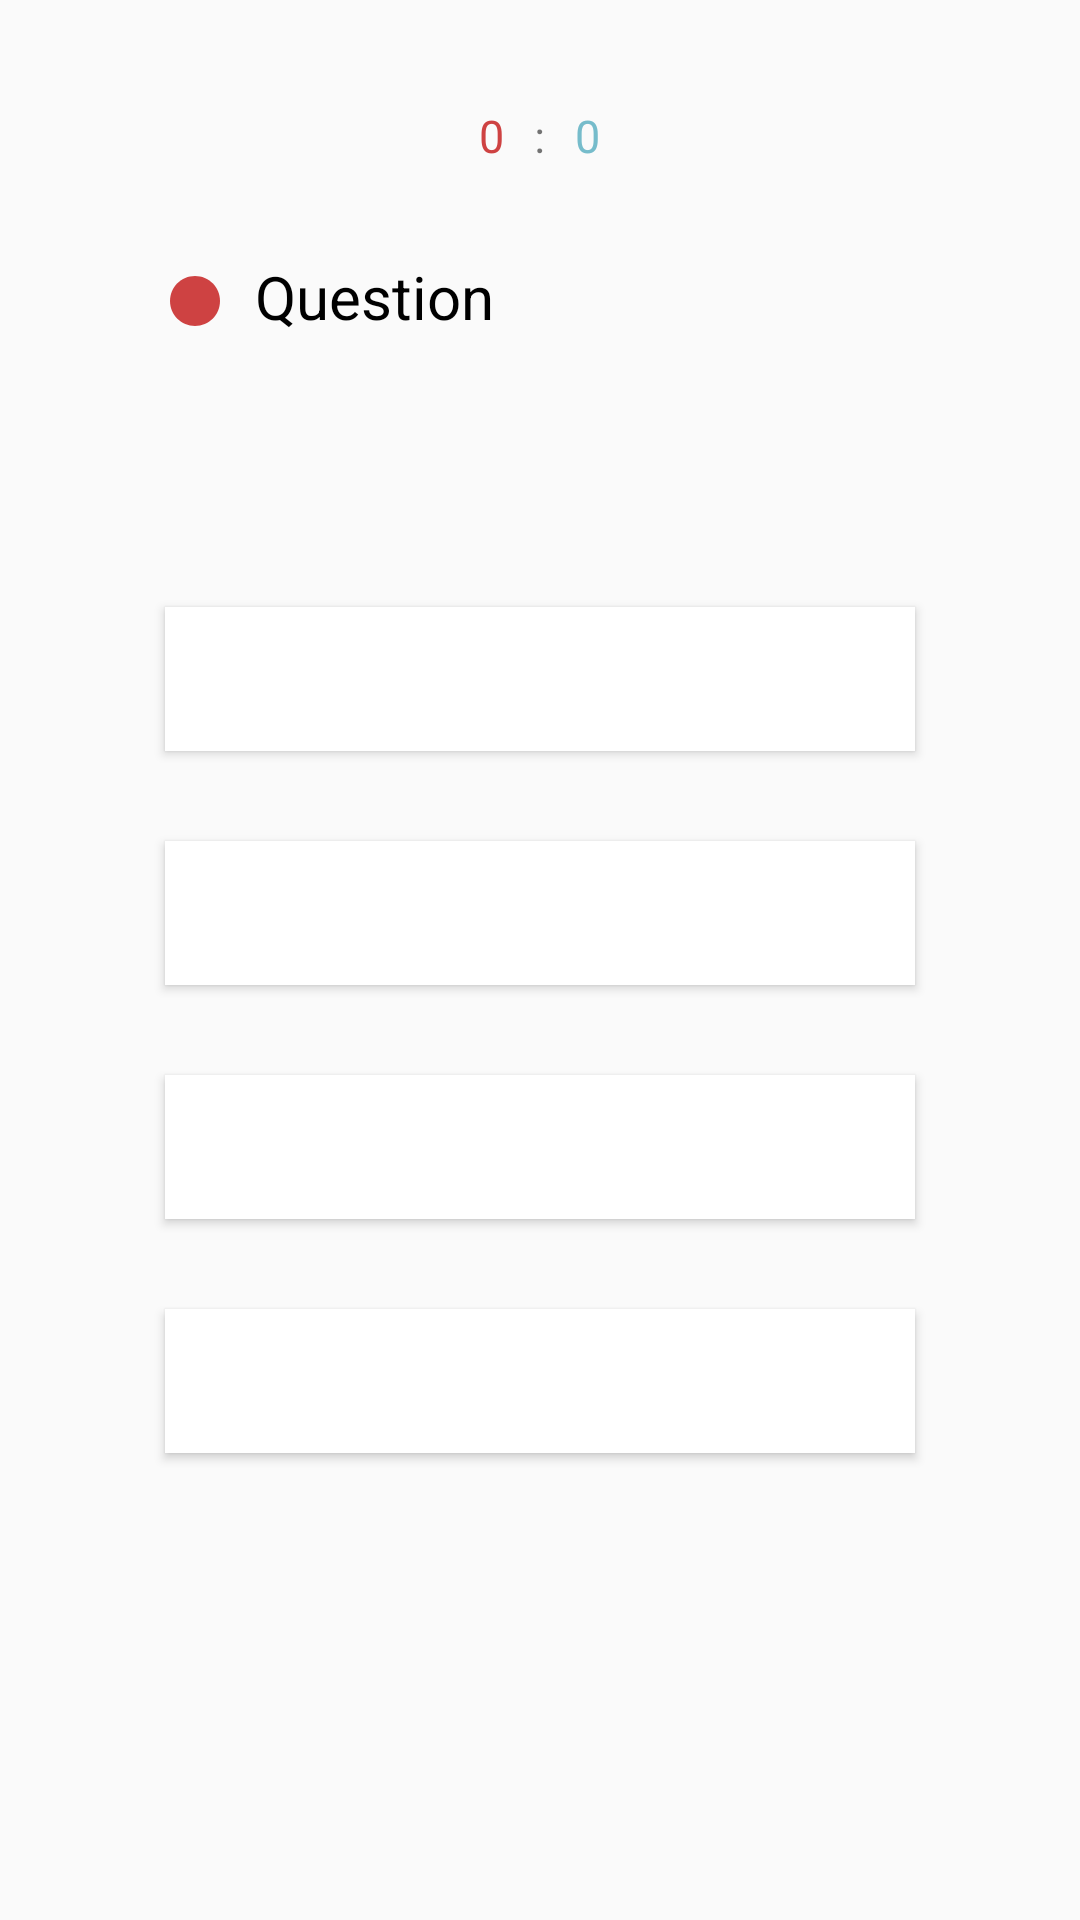

Produce the Android XML layout that renders to this screen, including the resource entries it uses.
<!-- AndroidManifest.xml: application theme AppTheme -->
<!-- res/layout/fragment_coding_game.xml -->
<?xml version="1.0" encoding="utf-8"?>
<RelativeLayout xmlns:android="http://schemas.android.com/apk/res/android"
    xmlns:tools="http://schemas.android.com/tools"
    android:layout_width="match_parent"
    android:layout_height="match_parent"
    tools:context=".GameFragments.CodingGameFragment">


    <TextView
        android:id="@+id/coding_user_score"
        android:layout_width="wrap_content"
        android:layout_height="wrap_content"
        android:text="0"
        android:textColor="@color/colorSdRed"
        android:textSize="15sp"
        android:layout_marginTop="35dp"
        android:layout_toStartOf="@id/coding_score"
        android:layout_alignBottom="@id/coding_score"/>
    <TextView
        android:layout_centerHorizontal="true"
        android:layout_marginTop="35dp"
        android:layout_marginStart="10dp"
        android:layout_marginEnd="10dp"
        android:id="@+id/coding_score"
        android:layout_width="wrap_content"
        android:layout_height="wrap_content"
        android:textSize="15sp"
        android:text=":" />
    <TextView
        android:id="@+id/coding_another_score"
        android:layout_width="wrap_content"
        android:layout_height="wrap_content"
        android:textColor="@color/colorLightBlue"
        android:textSize="15sp"
        android:layout_marginTop="35dp"
        android:layout_toEndOf="@id/coding_score"
        android:text="0"
        android:layout_alignBottom="@id/coding_score"/>
    <ImageView
        android:layout_width="wrap_content"
        android:layout_height="wrap_content"
        android:id="@+id/coding_len"
        android:src="@drawable/ic_lens_red_24dp"
        android:layout_below="@id/coding_another_score"
        android:layout_marginTop="35dp"
        android:layout_marginStart="55dp"
        />

    <TextView
        android:id="@+id/coding_question"
        android:layout_width="wrap_content"
        android:layout_height="wrap_content"
        android:textSize="20sp"
        android:textColor="@color/colorBlack"
        android:layout_marginTop="30dp"
        android:layout_marginStart="10dp"
        android:layout_toRightOf="@id/coding_len"
        android:layout_below="@id/coding_another_score"
        android:layout_centerHorizontal="true"
        android:layout_marginEnd="60dp"
        android:text="Question"
        android:layout_marginBottom="90dp"
        />
    <Button
        android:layout_below="@id/coding_question"
        android:id="@+id/coding_button0"
        style="@style/button_style" />
    <Button
        android:id="@+id/coding_button1"
        android:layout_below="@id/coding_button0"
        style="@style/button_style"/>
    <Button
        android:id="@+id/coding_button2"
        android:layout_below="@id/coding_button1"
        style="@style/button_style"/>
    <Button
        android:id="@+id/coding_button3"
        android:layout_below="@id/coding_button2"
        style="@style/button_style"/>
</RelativeLayout>
<!-- resources referenced by this layout -->
<resources>
  <color name="colorBlack">#000000</color>
  <color name="colorLightBlue">#76BCCB</color>
  <color name="colorSdRed">#CE4242</color>
  <!-- drawable ic_lens_red_24dp (drawable) -->
  <vector android:height="20dp" android:tint="#CE4242"
      android:viewportHeight="24.0" android:viewportWidth="24.0"
      android:width="20dp" xmlns:android="http://schemas.android.com/apk/res/android">
      <path android:fillColor="#FF000000" android:pathData="M12,2C6.48,2 2,6.48 2,12s4.48,10 10,10 10,-4.48 10,-10S17.52,2 12,2z"/>
  </vector>
  <style name="button_style">
          <item name="android:layout_width">match_parent</item>
          <item name="android:layout_height">wrap_content</item>
          <item name="android:layout_marginBottom">30dp</item>
          <item name="android:background">@color/colorWhite</item>
          <item name="android:textAllCaps">false</item>
          <item name="android:layout_alignLeft">@id/coding_len</item>
          <item name="android:layout_marginEnd">55dp</item>
      </style>
  <style name="AppTheme" parent="Theme.AppCompat.Light.NoActionBar">
          
          <item name="colorPrimary">@color/colorPrimary</item>
          <item name="colorPrimaryDark">@color/colorPrimaryDark</item>
          <item name="colorAccent">@color/colorAccent</item>
      </style>
  <color name="colorWhite">#FFFFFF</color>
  <color name="colorPrimary">#008577</color>
  <color name="colorPrimaryDark">#00574B</color>
  <color name="colorAccent">#D81B60</color>
</resources>
